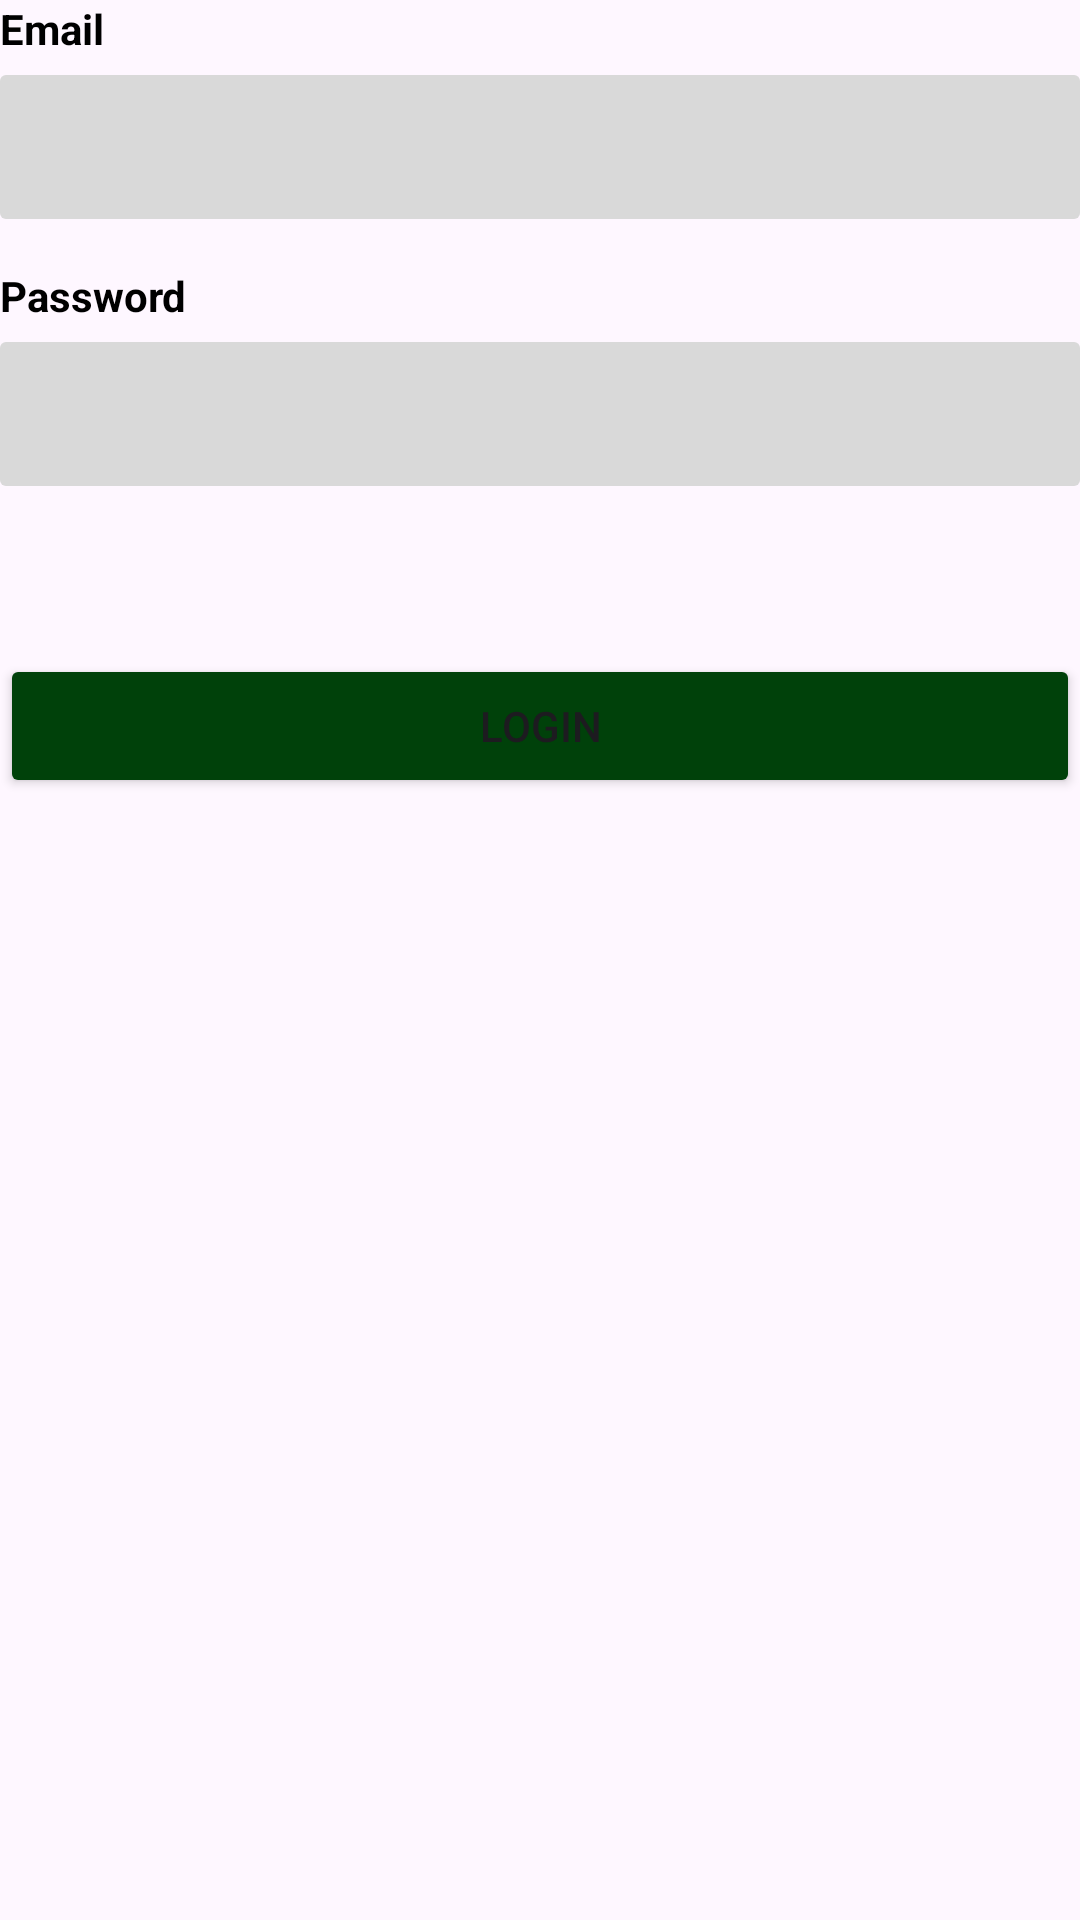

The Android layout XML behind this screen, and the referenced resources:
<!-- AndroidManifest.xml: application theme Theme.EmpployeeAPP -->
<!-- res/layout/fragment_login.xml -->
<?xml version="1.0" encoding="utf-8"?>
<LinearLayout xmlns:android="http://schemas.android.com/apk/res/android"
    android:layout_width="match_parent"
    android:layout_height="wrap_content"
    android:orientation="vertical">

    <TextView
        android:layout_width="wrap_content"
        android:layout_height="wrap_content"
        android:text="Email"
        android:textStyle="bold"
        android:textColor="#000000"/>
    <EditText
        android:id="@+id/txtEmail"
        android:layout_width="match_parent"
        android:layout_height="48dp"
        android:layout_marginTop="6dp"
        android:background="@drawable/bg_input"
        android:paddingHorizontal="12dp"
        android:inputType="textEmailAddress"/>
    <TextView
        android:layout_width="wrap_content"
        android:layout_height="wrap_content"
        android:layout_marginTop="16dp"
        android:text="Password"
        android:textStyle="bold"
        android:textColor="#000000"/>
    <EditText
        android:layout_width="match_parent"
        android:layout_height="48dp"
        android:layout_marginTop="6dp"
        android:background="@drawable/bg_input"
        android:paddingHorizontal="12dp"
        android:inputType="textPassword"/>
    <Button
        android:layout_width="match_parent"
        android:layout_height="wrap_content"
        android:text="Login"
        android:layout_marginTop="56dp"
        android:backgroundTint="@color/gren"/>
</LinearLayout>
<!-- resources referenced by this layout -->
<resources>
  <color name="gren">#00410A</color>
  <!-- drawable bg_input (drawable) -->
  <?xml version="1.0" encoding="utf-8"?>
  <shape xmlns:android="http://schemas.android.com/apk/res/android">
      <solid android:color="#D9D9D9"/>
      <corners android:radius="2dp"/>
  </shape>
  <style name="Theme.EmpployeeAPP" parent="Base.Theme.EmpployeeAPP" />
  <style name="Base.Theme.EmpployeeAPP" parent="Theme.Material3.DayNight.NoActionBar">
          
          
      </style>
</resources>
